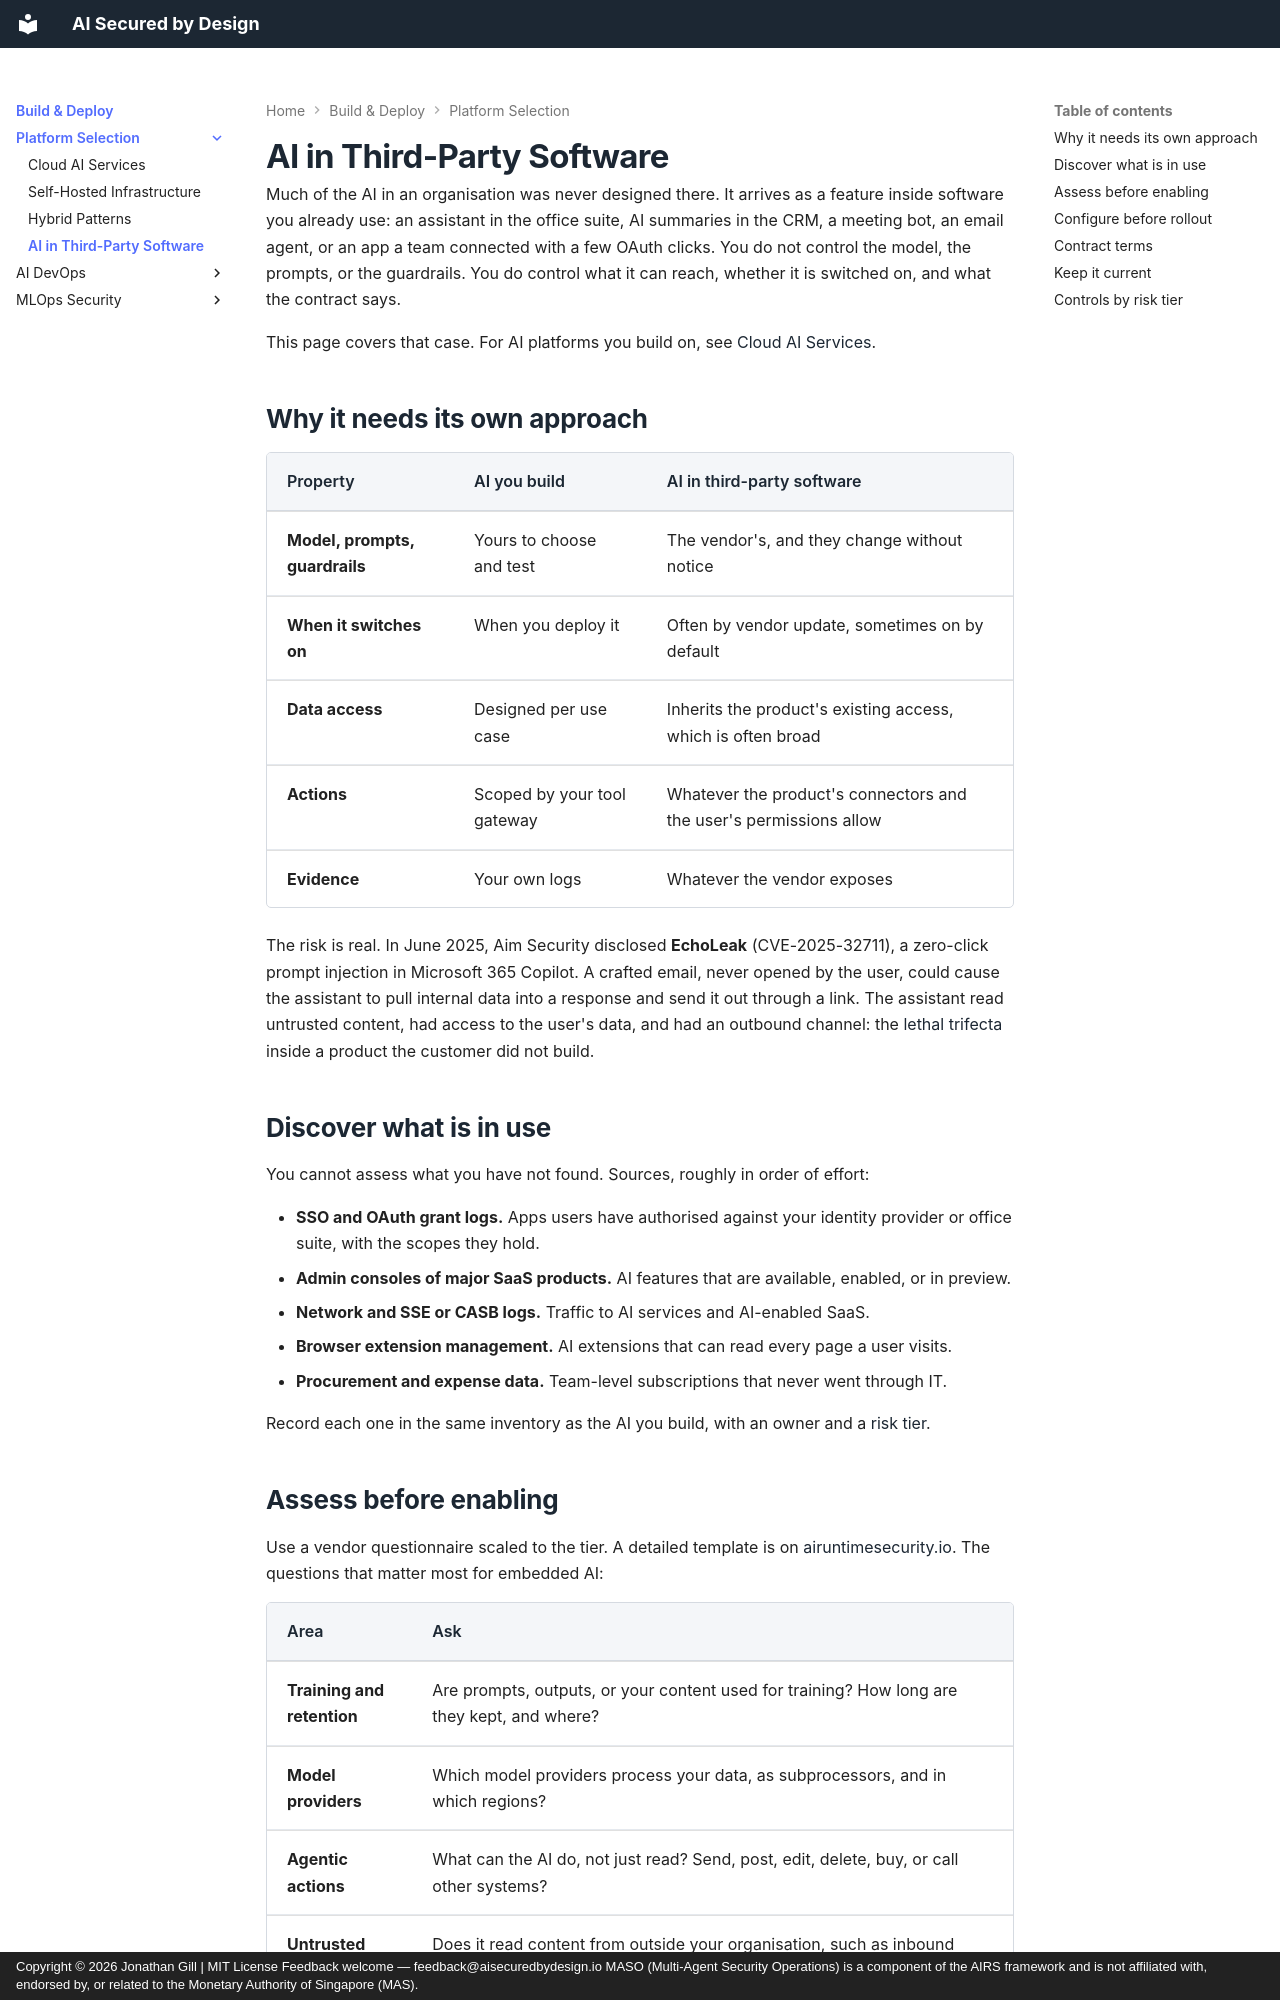

repository: JonathanCGill/aisecuredbydesign.io · page: building/platform-selection/third-party-ai/index.html · generator: mkdocs · copyright: Copyright © 2026 Jonathan Gill | MIT License Feedback welcome — feedback@aisecuredbydesign.io MASO (Multi-Agent Security Operations) is a component of the AIRS framework and is not affiliated with, endorsed by, or related to the Monetary Authority of Singapore (MAS).

---
description: Securing AI you buy rather than build, covering AI features inside SaaS products, AI apps connected through OAuth, discovery of shadow AI, vendor assessment, configuration, and contract terms.
---

# AI in Third-Party Software

Much of the AI in an organisation was never designed there. It arrives as a feature inside software you already use: an assistant in the office suite, AI summaries in the CRM, a meeting bot, an email agent, or an app a team connected with a few OAuth clicks. You do not control the model, the prompts, or the guardrails. You do control what it can reach, whether it is switched on, and what the contract says.

This page covers that case. For AI platforms you build on, see [Cloud AI Services](cloud-ai-services.md).

## Why it needs its own approach

| Property | AI you build | AI in third-party software |
|----------|--------------|---------------------------|
| **Model, prompts, guardrails** | Yours to choose and test | The vendor's, and they change without notice |
| **When it switches on** | When you deploy it | Often by vendor update, sometimes on by default |
| **Data access** | Designed per use case | Inherits the product's existing access, which is often broad |
| **Actions** | Scoped by your tool gateway | Whatever the product's connectors and the user's permissions allow |
| **Evidence** | Your own logs | Whatever the vendor exposes |

The risk is real. In June 2025, Aim Security disclosed **EchoLeak** (CVE-2025-32711), a zero-click prompt injection in Microsoft 365 Copilot. A crafted email, never opened by the user, could cause the assistant to pull internal data into a response and send it out through a link. The assistant read untrusted content, had access to the user's data, and had an outbound channel: the [lethal trifecta](../../core/injection-resistant-design.md#the-lethal-trifecta) inside a product the customer did not build.

## Discover what is in use

You cannot assess what you have not found. Sources, roughly in order of effort:

- **SSO and OAuth grant logs.** Apps users have authorised against your identity provider or office suite, with the scopes they hold.
- **Admin consoles of major SaaS products.** AI features that are available, enabled, or in preview.
- **Network and SSE or CASB logs.** Traffic to AI services and AI-enabled SaaS.
- **Browser extension management.** AI extensions that can read every page a user visits.
- **Procurement and expense data.** Team-level subscriptions that never went through IT.

Record each one in the same inventory as the AI you build, with an owner and a [risk tier](../../getting-started/risk-classification.md).
